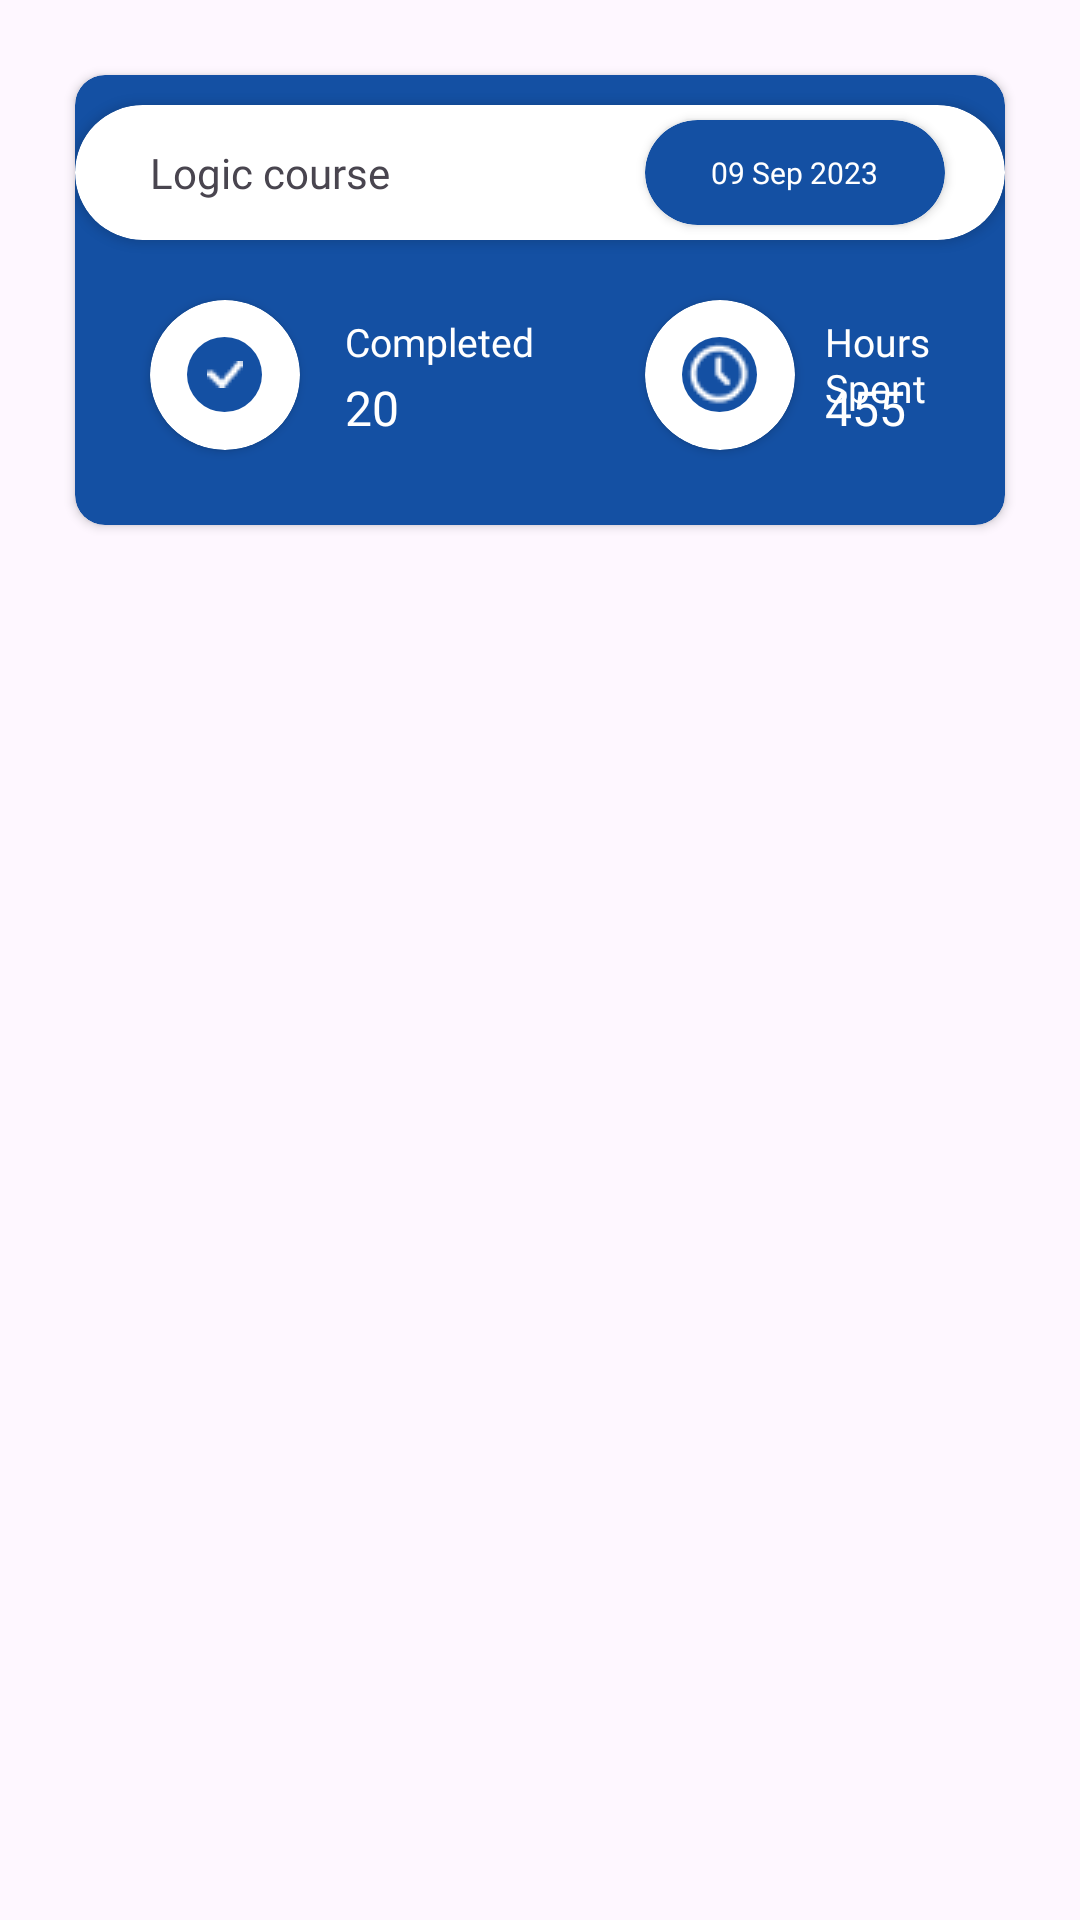

Here is an Android app screen rendered from its layout file. Give the layout XML and the strings, colors and styles it references.
<!-- AndroidManifest.xml: application theme Theme.Kuliah -->
<!-- res/layout/maincard_home.xml -->
<?xml version="1.0" encoding="utf-8"?>
<RelativeLayout xmlns:android="http://schemas.android.com/apk/res/android"
    android:layout_width="match_parent"
    android:layout_height="match_parent">

    <androidx.cardview.widget.CardView
        xmlns:card_view="http://schemas.android.com/apk/res-auto"
        android:id="@+id/card_view"
        android:layout_gravity="center"
        android:layout_width="match_parent"
        android:layout_height="150dp"
        android:layout_marginTop="25dp"
        android:layout_marginLeft="25dp"
        android:layout_marginRight="25dp"
        card_view:cardCornerRadius="10dp"
        android:backgroundTint="@color/blue">
        
        <androidx.cardview.widget.CardView
            xmlns:card_view="http://schemas.android.com/apk/res-auto"
            android:layout_width="310dp"
            android:layout_height="45dp"
            android:layout_gravity="center_horizontal"
            android:layout_marginTop="10dp"
            card_view:cardCornerRadius="30dp"
            android:backgroundTint="@color/white">

            <TextView
                android:layout_width="wrap_content"
                android:layout_height="wrap_content"
                android:text="Logic course"
                android:fontFamily="@font/thicccboi_bold"
                android:layout_gravity="center_vertical"
                android:layout_marginLeft="25dp"/>

                <androidx.cardview.widget.CardView
                    android:layout_width="100dp"
                    android:layout_height="35dp"
                    android:layout_gravity="center_vertical"
                    android:layout_marginLeft="190dp"
                    card_view:cardCornerRadius="30dp"
                    android:backgroundTint="@color/blue">

                    <TextView
                        android:layout_width="wrap_content"
                        android:layout_height="wrap_content"
                        android:gravity="center"
                        android:text="09 Sep 2023"
                        android:textSize="10dp"
                        android:fontFamily="@font/thicccboi_bold"
                        android:layout_gravity="center"
                        android:textColor="@color/white"/>

                </androidx.cardview.widget.CardView>

        </androidx.cardview.widget.CardView>
        
    <TextView
        android:id="@+id/info_text"
        android:layout_width="match_parent"
        android:layout_height="match_parent" />

    <androidx.cardview.widget.CardView
        android:layout_width="50dp"
        android:layout_height="50dp"
        card_view:cardCornerRadius="30dp"
        android:layout_marginLeft="25dp"
        android:layout_marginTop="25dp"
        android:layout_gravity="center_vertical">

        <ImageView
            android:layout_width="wrap_content"
            android:layout_height="wrap_content"
            android:background="@drawable/shape_2"
            android:layout_gravity="center" />

        <ImageView
            android:layout_width="wrap_content"
            android:layout_height="wrap_content"
            android:layout_gravity="center"
            android:background="@drawable/centang"/>

    </androidx.cardview.widget.CardView>

        <TextView
            android:layout_width="wrap_content"
            android:layout_height="wrap_content"
            android:layout_marginLeft="90dp"
            android:layout_marginTop="80dp"
            android:textColor="@color/white"
            android:text="Completed"
            android:textSize="13dp"
            android:fontFamily="@font/thicccboi_medium"/>

        <TextView
            android:layout_width="wrap_content"
            android:layout_height="wrap_content"
            android:layout_marginLeft="90dp"
            android:layout_marginTop="100dp"
            android:textColor="@color/white"
            android:text="20"
            android:textSize="16dp"
            android:fontFamily="@font/thicccboi_semibold"/>

        <androidx.cardview.widget.CardView
            android:layout_width="50dp"
            android:layout_height="50dp"
            card_view:cardCornerRadius="30dp"
            android:layout_marginLeft="190dp"
            android:layout_marginTop="25dp"
            android:layout_gravity="center_vertical">

            <ImageView
                android:layout_width="wrap_content"
                android:layout_height="wrap_content"
                android:background="@drawable/shape_2"
                android:layout_gravity="center" />

            <ImageView
                android:layout_width="wrap_content"
                android:layout_height="wrap_content"
                android:layout_gravity="center"
                android:background="@drawable/clock"/>

        </androidx.cardview.widget.CardView>

        <TextView
            android:layout_width="wrap_content"
            android:layout_height="wrap_content"
            android:layout_marginLeft="250dp"
            android:layout_marginTop="80dp"
            android:textColor="@color/white"
            android:text="Hours Spent"
            android:textSize="13dp"
            android:fontFamily="@font/thicccboi_medium"/>

        <TextView
            android:layout_width="wrap_content"
            android:layout_height="wrap_content"
            android:layout_marginLeft="250dp"
            android:layout_marginTop="100dp"
            android:textColor="@color/white"
            android:text="455"
            android:textSize="16dp"
            android:fontFamily="@font/thicccboi_semibold"/>

    </androidx.cardview.widget.CardView>

</RelativeLayout>
<!-- resources referenced by this layout -->
<resources>
  <color name="blue">#1450A3</color>
  <color name="white">#FFFFFF</color>
  <!-- drawable centang: png bitmap (drawable, 221 bytes) -->
  <!-- drawable clock: png bitmap (drawable, 422 bytes) -->
  <!-- drawable shape_2 (drawable) -->
  <?xml version="1.0" encoding="utf-8"?>
  <shape xmlns:android="http://schemas.android.com/apk/res/android">
      <corners
          android:bottomLeftRadius="30dp"
          android:bottomRightRadius="30dp"
          android:radius="40dp"
          android:topLeftRadius="30dp"
          android:topRightRadius="30dp" />
      <solid
          android:color="@color/blue"/>
      <size
          android:height="25dp"
          android:width="25dp"/>
  </shape>
  <style name="Theme.Kuliah" parent="Base.Theme.Kuliah" />
  <style name="Base.Theme.Kuliah" parent="Theme.Material3.DayNight.NoActionBar">
          
          
      </style>
</resources>
